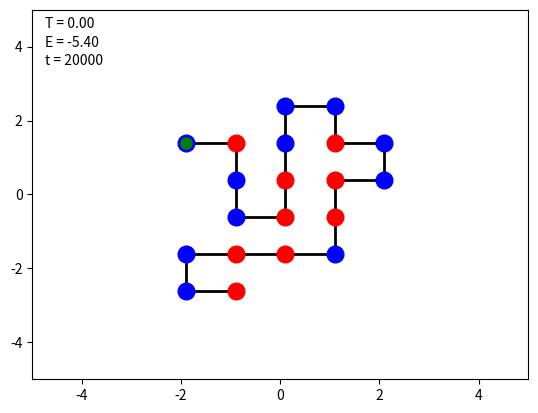
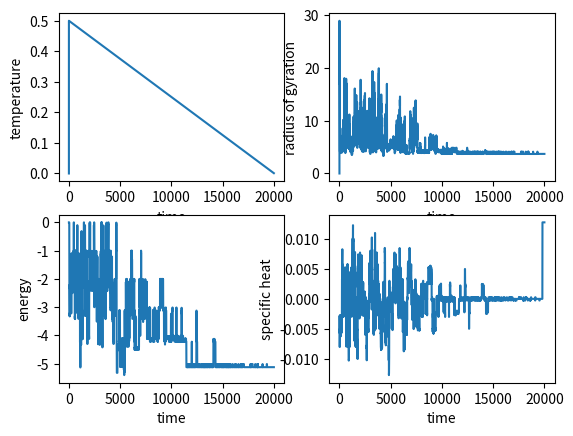

These charts were generated, in order, by the following Python code:
def HPFold(N=20, Dim=2, Time=0, Temperature=0.5, Interaction=[-1,-0.1,-0.01], mode=12):
#--------------------------------------------------------------------------
# HPFold.py  -  Monte-Carlo simulation of a simple 2D HP=folding problem
#
# Call  [Seqence,minE,minF,Energy,Interaction] = 
#                              HPFold(N,Time,Temperature,Interaction,mode)
#
# Input    N           -  length of a random sequence (def:20) or
#                          sequence as binary vector with 1:=H, 0:=P
#                          for N<0 an N-times a-helix is produced
#          Dim         -  dimension of the model 2/3 (def:2)
#          Time        -  length of the simulation (def: 100*N)
#          Temperature -  initial temperature (see mode; def:0.5*E_HH)
#          Interaction -  interaction energies [E_HH, E_HP, E_PP]
#                          (def:[-1,0,0])
#          mode        -  (def:12)
#                         x0 - no intermediate graphics output
#                         x1 - intermediate graphics output
#                         x2 - extended intermediate graphics output
#                         0x - keep system at fixed 'Temperature'
#                         1x - stepwise cooldown starting from
#                              'Temperature'
#                         2x - StatPhys mode: decrease Temperature in 10
#                              steps
#
#
# Output   Sequence    -  the sequence used
#          minE        -  minimum energy
#          minF        -  folding sequence at minE
#                         the folding sequence is a vector of N-1 complex
#                         numbers representing the direction of the step
#                         between unit i and i+1 in the sequence. The
#                         direction in x is represented by the real, and in
#                         y by the imaginary part of the folding sequence.
#          Energy      -  development of the energy during the simulation
#          Interaction -  values for the three interaction energies used
#                          [E_HH, E_HP, E_PP]
#
#
# reference: Lau, K. F., and K. A. Dill. 1989. 
#            "A lattice statistical mechanics model of the conformational 
#            and sequence spaces of proteins." 
#            Macromolecules 22:3986-3997.
#
# a-Helix: [-H-H-P-P-H-H-P-]_n = numpy.tile([1,1,0,0,1,1,0],n)
# b-Sheet: [-H-P-]_n = numpy.tile([1,0],n)
#
#
# date: 11 Oct 2016
# author: ts
# [redacted]
# [redacted]
# [redacted]
#--------------------------------------------------------------------------
    import numpy as np
    from time import sleep
    
    #set some internal variables & interpret any input
    if N==None: N=20
    if Dim==None: Dim=2
    if Time==None: Time=0
    if Temperature==None: Temperature=0.5
    if Interaction==None: Interaction=[-1,-0.1,-0.01]        
    if np.size(N)==1:
        if N<0: #N times alpha-helix
            N = int(max(3,-N))
            Sequence = np.tile([1,1,0,0,1,1,0],N)
        else: #random sequence of length N
            N = int(max(5,N))
            Sequence = np.random.randint(2,size=N,dtype=int)
            Sequence[0] = 0
    else: #sequence as given
        Sequence = N
    N = np.size(Sequence)
    Dim = int(max(2,min(3,Dim)))
    Time = int(max(1000*N,Time))

    #internal convenience variables
    gMode = mode % 10                    #graphics mode
    pMode = int(np.floor(mode/10) % 10)  #program mode
    tShow = 10**(max(0,np.ceil(np.log10(Time))-2)) 
    if pMode==1:
        dtime = 1 
        dTemp = (Temperature-0.1*min(np.abs(Interaction)))/Time
    elif pMode==2:
        Time = min(Time,10000*N)
        dtime = Time/11
        dTemp = (Temperature-0.1*min(np.abs(Interaction)))/10
    else: 
        dtime = 1 
        dTemp = 0
    rowO  = np.ones((1,N)) #a row of ones
    colO  = np.ones((N,1)) #a colum of ones
    diaI  = np.diagflat(2*colO)
    
    #calculate masks for HH, HP, and PP interactions
    HH     = np.triu((colO*(Sequence==1))*((Sequence==1)[:,np.newaxis]*rowO),2)
    HP     = np.triu((colO*(Sequence==1))*((Sequence==0)[:,np.newaxis]*rowO) +
                     (colO*(Sequence==0))*((Sequence==1)[:,np.newaxis]*rowO),2)
    PP     = np.triu((colO*(Sequence==0))*((Sequence==0)[:,np.newaxis]*rowO),2)
    
    #start with a protein stretched in x
    #"Fold" contains the direction on a lattice to get to the next amino acid
    Fold   = np.hstack((np.ones((N,1)),np.zeros((N,Dim-1))))
    Fold[0,0] = 0
    Energy = np.zeros((Time+1,4))
    minE   = Energy[0,1]
    minF   = np.array(Fold)
    
    showState(Sequence,np.cumsum(minF,axis=0),Dim,0,0,minE)
    sleep(1)

    #--------------------------------------------------------------------------
    #the time-loop
    for iTime in range(1,Time+1):
        #iT = iTime+1;

        #randomly choose one element (amino acid) to change
        iFold = np.random.randint(low=2,high=N);

        #do a step
        Prob = -1;
        while Prob<np.random.rand(): #Metropolis algorithm to accept the last step 
            Fold[iFold,:] = nrand(Dim,Fold[iFold-1,:]); #get a new step, ie configuration
            Path = np.cumsum(Fold,axis=0); #calculate the new configuration
            Dist = np.array(diaI);
            for iDim in range(Dim): #calculate the Euklidian distance matrix
                Dist = Dist + (colO*Path[:,iDim]-Path[:,iDim][:,np.newaxis]*rowO)**2;
            #print(iTime, iFold, Fold[iFold,:], Dist.min())
            if Dist.min()==0: #overlap in position: try a different fold
                Prob = -1;
            else:
                T = max(0,Temperature-np.floor(iTime/dtime)*dTemp);
                Dist = Dist==1; #distances that are == 1
                E = Interaction[0]*HH*Dist + Interaction[1]*HP*Dist + Interaction[2]*PP*Dist #the interaction energy as dependent on the HH, HP, and PP interaction
                Energy[iTime,0] = iTime;
                Energy[iTime,1] = E.sum()
                Energy[iTime,2] = T;
                Energy[iTime,3] = np.var(Path, axis=0).sum();
                if Energy[iTime,1]<=minE: #keep track of the minimal energy and it's fold
                    minE = Energy[iTime,1];
                    minF = np.array(Fold);
                Prob = np.exp(-(Energy[iTime,1]-Energy[iTime-1,1])/T);
                #fprintf(1,'t=%d, E=%d, p=%.1f\n',iTime,Energy(iT,2),Prob);
        
        if (gMode>0) & (np.mod(iTime,tShow)==0):
             showState(Sequence,Path,Dim,iTime,T,Energy[iTime,1]);

    #--------------------------------------------------------------------------
    #report the result
    sleep(1)
    print("The sequence ", Sequence, " of length %d,"%N)
    print("containing %d H-elements"%np.sum(Sequence),"folded in %d steps"%Time)
    print("to an energy of %.1f."%minE, "\n");
    #show the configuration of lowest energy found
    showState(Sequence,np.cumsum(minF, axis=0),Dim,Time,0,minE)
    if gMode>1: ShowTimeCourse(Energy)
    return Sequence, minE, minF, Energy, Interaction

#=== subroutines ============================================================
#function generates a random step different to the one given
def nrand(Dim, Smin1=0): 
    import numpy as np
    s = -np.array(Smin1);
    while np.sum((s+Smin1)**2)==0: #do not fold back
        s = np.zeros((1,Dim))
        s[0,0] = 1
        s = (2*np.random.randint(2)-1) * np.roll(s,np.random.randint(Dim));
    return s

#--------------------------------------------------------------------------
#shows the given configuartion and some additional info
def showState(Sequence, Path, Dim, time=0, Temperature=0, Energy=0):
    import numpy as np
    import matplotlib.pyplot as plt
    from mpl_toolkits.mplot3d import Axes3D
    from time import sleep
    
    hFig = plt.figure('HPFold')
    plt.clf()
    sqN  = np.ceil((len(Sequence))**(1/Dim))
    Path = Path - np.mean(Path, axis=0)

    if Dim==2:
        hAx = hFig.add_subplot(111)
        hAx.plot(Path[:,0],Path[:,1],'-k',linewidth=2, gid='Path')
        hAx.plot(Path[np.where(Sequence==0),0],Path[np.where(Sequence==0),1],
                 'ob',markersize=12,gid='H')
        hAx.plot(Path[np.where(Sequence==1),0],Path[np.where(Sequence==1),1],
                 'or', markersize=12, gid='P')
        hAx.plot(Path[0,0],Path[0,1],'og',markersize=8, gid='0') 
        hAx.axis((np.tile([-sqN,+sqN],(1,Dim)))[0,:])
        hAx.text(sqN*(0.05-1),sqN*0.9,"T = %.2f"%Temperature)
        hAx.text(sqN*(0.05-1),sqN*0.8,"E = %.2f"%Energy)
        hAx.text(sqN*(0.05-1),sqN*0.7,"t = %d"%time)
    else:
        hAx3D = hFig.add_subplot(111, projection='3d')
        hAx3D.plot3D(Path[:,0],Path[:,1],Path[:,2],'-k',linewidth=2)
        hAx3D.plot3D(Path[np.where(Sequence==0),0][0,:],
                     Path[np.where(Sequence==0),1][0,:],
                     Path[np.where(Sequence==0),2][0,:],
                     'ob',markersize=12)
        hAx3D.plot3D(Path[np.where(Sequence==1),0][0,:],
                     Path[np.where(Sequence==1),1][0,:],
                     Path[np.where(Sequence==1),2][0,:],
                     'or', markersize=10)
        hAx3D.plot3D([Path[0,0],Path[0,0]],[Path[0,1],Path[0,1]],
                     [Path[0,2],Path[0,2]],'og',markersize=8) 
        hAx3D.set_xlim3d(-sqN, +sqN)
        hAx3D.set_ylim3d(-sqN, +sqN)
        hAx3D.set_zlim3d(-sqN, +sqN)
        hAx3D.text3D(sqN*(0.05-1),-sqN*0.5,sqN*0.90,"T = %.2f"%Temperature)
        hAx3D.text3D(sqN*(0.05-1),-sqN*0.5,sqN*0.75,"E = %.2f"%Energy)
        hAx3D.text3D(sqN*(0.05-1),-sqN*0.5,sqN*0.60,"t = %d"%time)

    plt.pause(0.05)
    return

#--------------------------------------------------------------------------
#shows the final timecourse of E, radius of gyration, Cv
def ShowTimeCourse(E):
    import numpy as np
    import matplotlib.pyplot as plt
    
    hFig = plt.figure('HPFold - result')
    plt.clf()
    
    N = int(np.ceil(len(E[:,1])/50));
    
    hAx1 = hFig.add_subplot(221)
    hAx1.plot(E[:,0],E[:,2])
    #hAx1.axis([E[1,1],E[end,1],0,1.05*max(E[:,3])])
    hAx1.set_xlabel('time')
    hAx1.set_ylabel('temperature')
 
    hAx2 = hFig.add_subplot(222)
    hAx2.plot(E[:,0],E[:,3])
    #hAx2.axis([E(1,1),E(end,1),0,mean(E(:,4))^2])
    hAx2.set_xlabel('time')
    hAx2.set_ylabel('radius of gyration')
 
    hAx3 = hFig.add_subplot(223)
    hAx3.plot(E[:,0],E[:,1])
    hAx3.set_xlabel('time')
    hAx3.set_ylabel('energy')

    hAx4 = hFig.add_subplot(224)
    hAx4.plot(E[1:,0],np.diff(np.convolve(E[:,1],np.ones(N)/N,mode='same')))
    hAx4.set_xlabel('time')
    hAx4.set_ylabel('specific heat')
    
    plt.show(block=False)
    plt.pause(0.05)
    return


#--------------------------------------------------------------------------
#run the program
HPFold()

